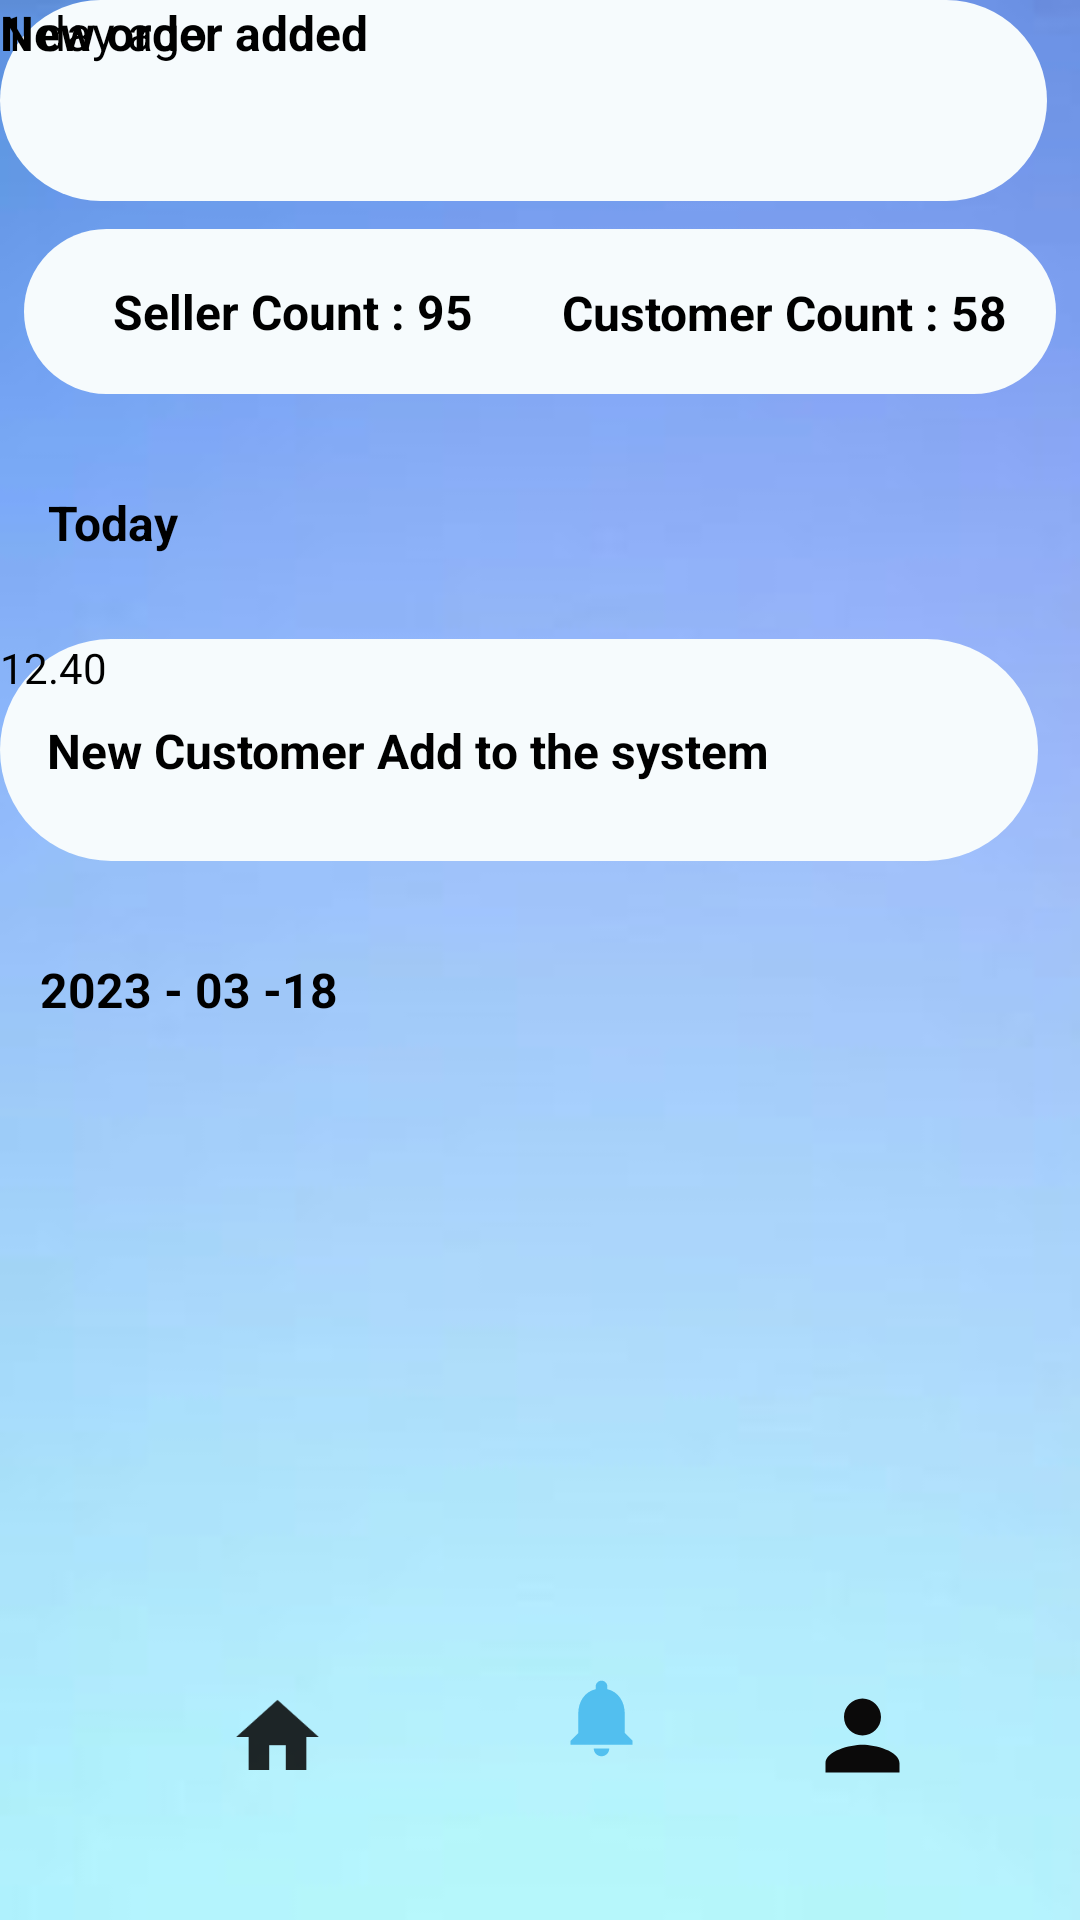

Write the Android layout XML for this screen, with the resource values it uses.
<!-- AndroidManifest.xml: application theme Theme.A_Profile -->
<!-- res/layout/activity_notifi.xml -->
<?xml version="1.0" encoding="utf-8"?>
<androidx.constraintlayout.widget.ConstraintLayout xmlns:android="http://schemas.android.com/apk/res/android"
    xmlns:app="http://schemas.android.com/apk/res-auto"
    xmlns:tools="http://schemas.android.com/tools"
    android:layout_width="match_parent"
    android:layout_height="match_parent"
    tools:context=".notifi"
    android:background="@drawable/nwbg">

    <TextView
        android:id="@+id/logo7"
        android:layout_width="wrap_content"
        android:layout_height="wrap_content"
        android:text="@string/notification"
        android:textColor="@color/black"
        android:textSize="24sp"
        android:textStyle="bold"
        app:layout_constraintBottom_toBottomOf="parent"
        app:layout_constraintEnd_toEndOf="parent"
        app:layout_constraintStart_toStartOf="parent"
        app:layout_constraintTop_toTopOf="parent"
        app:layout_constraintVertical_bias="0.04000002" />

    <LinearLayout
        android:id="@+id/linearLayout"
        android:layout_width="wrap_content"
        android:layout_height="55dp"
        android:background="@drawable/img_bg"
        android:orientation="horizontal"
        app:layout_constraintBottom_toBottomOf="parent"
        app:layout_constraintEnd_toEndOf="@+id/logo7"
        app:layout_constraintStart_toStartOf="@+id/logo7"
        app:layout_constraintTop_toBottomOf="@+id/logo7"
        app:layout_constraintVertical_bias="0.037">

        <androidx.constraintlayout.widget.ConstraintLayout
            android:layout_width="344dp"
            android:layout_height="match_parent">

            <TextView
                android:id="@+id/textView2"
                android:layout_width="wrap_content"
                android:layout_height="wrap_content"
                android:text="@string/seller_count_95"
                android:textColor="@color/black"
                android:textSize="16sp"
                android:textStyle="bold"
                app:layout_constraintBottom_toBottomOf="parent"
                app:layout_constraintEnd_toStartOf="@+id/textView3"
                app:layout_constraintStart_toStartOf="parent"
                app:layout_constraintTop_toTopOf="parent" />

            <TextView
                android:id="@+id/textView3"
                android:layout_width="wrap_content"
                android:layout_height="wrap_content"
                android:layout_marginEnd="16dp"
                android:text="@string/customer_count_58"
                android:textColor="@color/black"
                android:textSize="16sp"
                android:textStyle="bold"
                app:layout_constraintBottom_toBottomOf="parent"
                app:layout_constraintEnd_toEndOf="parent"
                app:layout_constraintTop_toTopOf="parent"
                app:layout_constraintVertical_bias="0.506" />
        </androidx.constraintlayout.widget.ConstraintLayout>
    </LinearLayout>

    <TextView
        android:id="@+id/textView4"
        android:layout_width="wrap_content"
        android:layout_height="wrap_content"
        android:layout_marginTop="32dp"
        android:text="@string/today"
        android:textColor="@color/black"
        android:textSize="16sp"
        android:textStyle="bold"
        app:layout_constraintEnd_toEndOf="@+id/linearLayout"
        app:layout_constraintHorizontal_bias="0.052"
        app:layout_constraintStart_toStartOf="parent"
        app:layout_constraintTop_toBottomOf="@+id/linearLayout" />

    <LinearLayout
        android:id="@+id/linearLayout2"
        android:layout_width="346dp"
        android:layout_height="74dp"
        android:layout_marginTop="28dp"
        android:background="@drawable/img_bg"
        android:orientation="horizontal"
        app:layout_constraintEnd_toEndOf="parent"
        app:layout_constraintHorizontal_bias="0.0"
        app:layout_constraintStart_toStartOf="parent"
        app:layout_constraintTop_toBottomOf="@+id/textView4">

        <androidx.constraintlayout.widget.ConstraintLayout
            android:layout_width="match_parent"
            android:layout_height="74dp">

            <TextView
                android:id="@+id/textView5"
                android:layout_width="wrap_content"
                android:layout_height="wrap_content"
                android:text="@string/new_customer_add_to_the_system"
                android:textColor="@color/black"
                android:textSize="16sp"
                android:textStyle="bold"
                app:layout_constraintBottom_toBottomOf="parent"
                app:layout_constraintEnd_toEndOf="parent"
                app:layout_constraintHorizontal_bias="0.15"
                app:layout_constraintStart_toStartOf="parent"
                app:layout_constraintTop_toTopOf="parent" />

            <TextView
                android:id="@+id/textView6"
                android:layout_width="wrap_content"
                android:layout_height="wrap_content"
                android:text="@string/_12_40"
                android:textColor="@color/black"
                tools:layout_editor_absoluteX="283dp"
                tools:layout_editor_absoluteY="30dp" />
        </androidx.constraintlayout.widget.ConstraintLayout>
    </LinearLayout>

    <TextView
        android:id="@+id/textView7"
        android:layout_width="wrap_content"
        android:layout_height="wrap_content"
        android:layout_marginTop="32dp"
        android:text="@string/_2023_03_18"
        android:textColor="@color/black"
        android:textSize="16sp"
        android:textStyle="bold"
        app:layout_constraintEnd_toEndOf="parent"
        app:layout_constraintHorizontal_bias="0.051"
        app:layout_constraintStart_toStartOf="parent"
        app:layout_constraintTop_toBottomOf="@+id/linearLayout2" />

    <LinearLayout
        android:id="@+id/linearLayout3"
        android:layout_width="349dp"
        android:layout_height="67dp"
        android:background="@drawable/img_bg"
        android:orientation="horizontal"
        tools:layout_editor_absoluteX="5dp"
        tools:layout_editor_absoluteY="355dp">

        <androidx.constraintlayout.widget.ConstraintLayout
            android:id="@+id/constraintLayout"
            android:layout_width="342dp"
            android:layout_height="65dp">

            <TextView
                android:id="@+id/textView8"
                android:layout_width="wrap_content"
                android:layout_height="wrap_content"
                android:text="@string/new_order_added"
                android:textColor="@color/black"
                android:textSize="16sp"
                android:textStyle="bold"
                tools:layout_editor_absoluteX="16dp"
                tools:layout_editor_absoluteY="16dp" />

            <TextView
                android:id="@+id/textView9"
                android:layout_width="wrap_content"
                android:layout_height="wrap_content"
                android:text="@string/_1_day_ago"
                android:textColor="@color/black"
                android:textSize="16sp"
                tools:layout_editor_absoluteX="264dp"
                tools:layout_editor_absoluteY="19dp" />
        </androidx.constraintlayout.widget.ConstraintLayout>
    </LinearLayout>

    <ImageView
        android:id="@+id/imageView8"
        android:layout_width="33dp"
        android:layout_height="36dp"
        android:layout_marginStart="76dp"
        app:layout_constraintBottom_toBottomOf="parent"
        app:layout_constraintStart_toStartOf="@+id/linearLayout3"
        app:layout_constraintTop_toBottomOf="@+id/linearLayout3"
        app:layout_constraintVertical_bias="0.92"
        app:srcCompat="@drawable/home" />

    <ImageView
        android:id="@+id/imageView11"
        android:layout_width="31dp"
        android:layout_height="34dp"
        android:layout_marginStart="76dp"
        app:layout_constraintBottom_toBottomOf="parent"
        app:layout_constraintStart_toEndOf="@+id/imageView8"
        app:layout_constraintTop_toBottomOf="@+id/linearLayout3"
        app:layout_constraintVertical_bias="0.906"
        app:srcCompat="@drawable/active_notification" />

    <ImageView
        android:id="@+id/imageView13"
        android:layout_width="42dp"
        android:layout_height="37dp"
        app:layout_constraintBottom_toBottomOf="parent"
        app:layout_constraintEnd_toEndOf="parent"
        app:layout_constraintHorizontal_bias="0.493"
        app:layout_constraintStart_toEndOf="@+id/imageView11"
        app:layout_constraintTop_toBottomOf="@+id/linearLayout3"
        app:layout_constraintVertical_bias="0.92"
        app:srcCompat="@drawable/baseline_person_24" />

</androidx.constraintlayout.widget.ConstraintLayout>
<!-- resources referenced by this layout -->
<resources>
  <color name="black">#FF000000</color>
  <!-- drawable active_notification (drawable) -->
  <vector android:alpha="0.87" android:height="40dp"
      android:tint="#42B8ED" android:viewportHeight="24"
      android:viewportWidth="24" android:width="40dp" xmlns:android="http://schemas.android.com/apk/res/android">
      <path android:fillColor="@android:color/white" android:pathData="M12,22c1.1,0 2,-0.9 2,-2h-4c0,1.1 0.89,2 2,2zM18,16v-5c0,-3.07 -1.64,-5.64 -4.5,-6.32L13.5,4c0,-0.83 -0.67,-1.5 -1.5,-1.5s-1.5,0.67 -1.5,1.5v0.68C7.63,5.36 6,7.92 6,11v5l-2,2v1h16v-1l-2,-2z"/>
  </vector>
  <!-- drawable baseline_person_24 (drawable) -->
  <vector android:height="60dp" android:tint="#0B0A0A"
      android:viewportHeight="24" android:viewportWidth="24"
      android:width="60dp" xmlns:android="http://schemas.android.com/apk/res/android">
      <path android:fillColor="@color/black" android:pathData="M12,12c2.21,0 4,-1.79 4,-4s-1.79,-4 -4,-4 -4,1.79 -4,4 1.79,4 4,4zM12,14c-2.67,0 -8,1.34 -8,4v2h16v-2c0,-2.66 -5.33,-4 -8,-4z"/>
  </vector>
  <!-- drawable home (drawable) -->
  <vector android:alpha="0.87" android:height="40dp"
      android:tint="#050505" android:viewportHeight="24"
      android:viewportWidth="24" android:width="40dp" xmlns:android="http://schemas.android.com/apk/res/android">
      <path android:fillColor="@android:color/white" android:pathData="M10,20v-6h4v6h5v-8h3L12,3 2,12h3v8z"/>
  </vector>
  <!-- drawable img_bg (drawable) -->
  <?xml version="1.0" encoding="utf-8"?>
  <shape xmlns:android="http://schemas.android.com/apk/res/android">
      <solid android:color="#F6FBFD"/>
      <corners android:radius="70dp"/>
  </shape>
  <!-- drawable nwbg: jpg bitmap (drawable, 2852 bytes) -->
  <string name="_12_40">12.40</string>
  <string name="_1_day_ago">1 day ago</string>
  <string name="_2023_03_18">2023 - 03 -18</string>
  <string name="customer_count_58">Customer Count : 58</string>
  <string name="new_customer_add_to_the_system">New Customer Add to the system</string>
  <string name="new_order_added">New order added</string>
  <string name="notification">Notification</string>
  <string name="seller_count_95">Seller Count : 95</string>
  <string name="today">Today</string>
  <style name="Theme.A_Profile" parent="Theme.AppCompat.Light.NoActionBar">
          
          <item name="colorPrimary">@color/purple_500</item>
          <item name="colorPrimaryVariant">@color/purple_700</item>
          <item name="colorOnPrimary">@color/white</item>
          
          <item name="colorSecondary">@color/teal_200</item>
          <item name="colorSecondaryVariant">@color/teal_700</item>
          <item name="colorOnSecondary">@color/black</item>
          
          <item name="android:statusBarColor">?attr/colorPrimaryVariant</item>
          
      </style>
  <color name="purple_500">#FF6200EE</color>
  <color name="purple_700">#FF3700B3</color>
  <color name="white">#FFFFFFFF</color>
  <color name="teal_200">#FF03DAC5</color>
  <color name="teal_700">#FF018786</color>
</resources>
